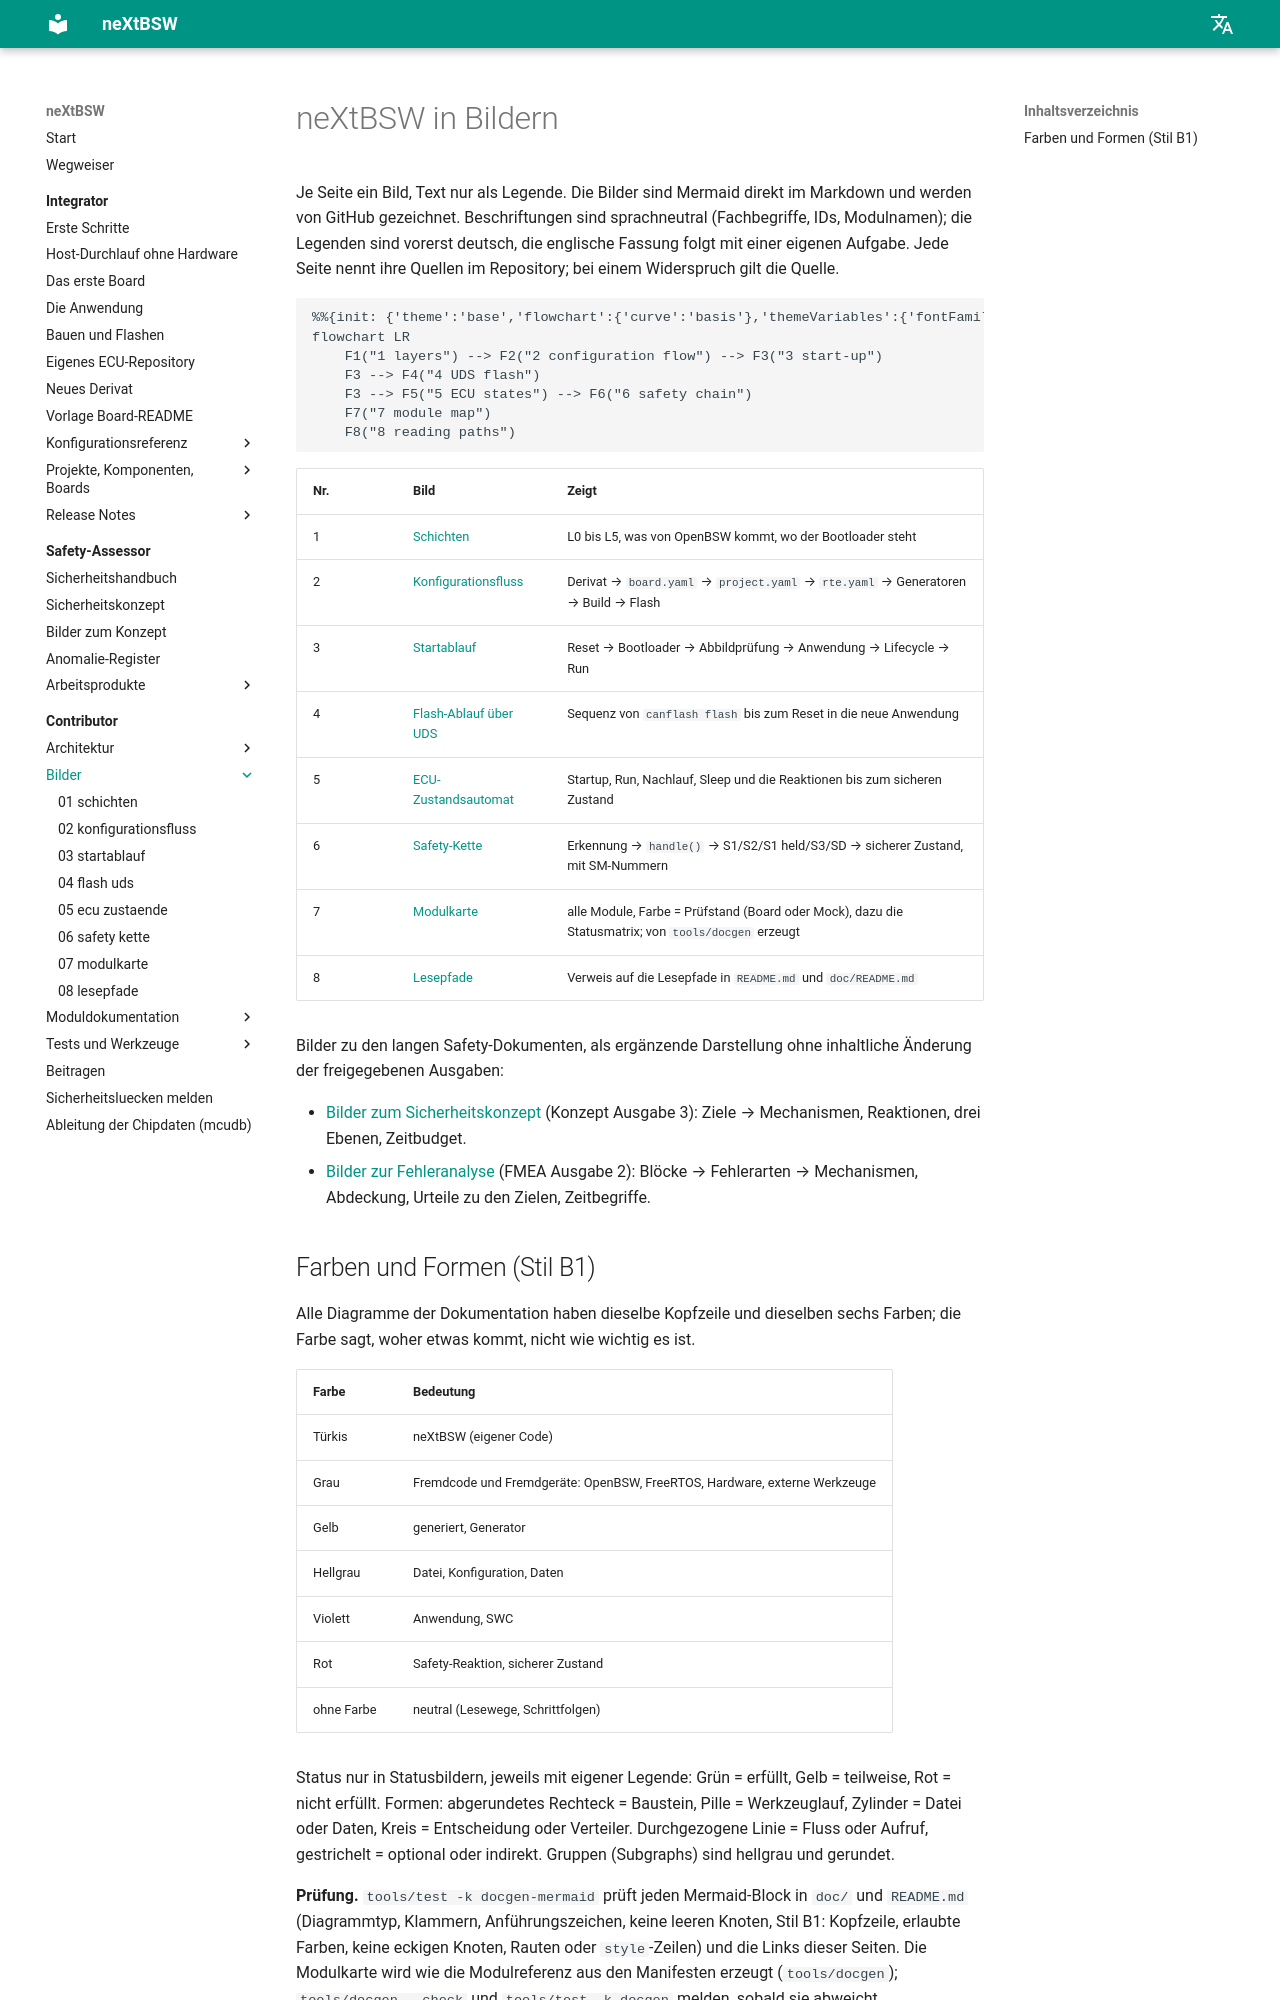

repository: danielsimonreinhardt/neXtBSW · page: 1.0.0/doc/figures/index.html · generator: mkdocs

<!-- SPDX-License-Identifier: Apache-2.0 -->

# neXtBSW in Bildern

Je Seite ein Bild, Text nur als Legende. Die Bilder sind Mermaid direkt im Markdown und werden von GitHub gezeichnet.
Beschriftungen sind sprachneutral (Fachbegriffe, IDs, Modulnamen); die Legenden sind vorerst deutsch, die englische
Fassung folgt mit DOC-70. Jede Seite nennt ihre Quellen im Repository; bei einem Widerspruch gilt die Quelle.

```mermaid
%%{init: {'theme':'base','flowchart':{'curve':'basis'},'themeVariables':{'fontFamily':'Segoe UI, Helvetica, Arial, sans-serif','fontSize':'14px','background':'#ffffff','primaryColor':'#ffffff','primaryBorderColor':'#64748b','primaryTextColor':'#0f172a','lineColor':'#475569','edgeLabelBackground':'#ffffff','tertiaryColor':'#f8fafc','clusterBkg':'#f8fafc','clusterBorder':'#cbd5e1'}}}%%
flowchart LR
    F1("1 layers") --> F2("2 configuration flow") --> F3("3 start-up")
    F3 --> F4("4 UDS flash")
    F3 --> F5("5 ECU states") --> F6("6 safety chain")
    F7("7 module map")
    F8("8 reading paths")
```

| Nr. | Bild | Zeigt |
|---|---|---|
| 1 | [Schichten](01-schichten.md) | L0 bis L5, was von OpenBSW kommt, wo der Bootloader steht |
| 2 | [Konfigurationsfluss](02-konfigurationsfluss.md) | Derivat → `board.yaml` → `project.yaml` → `rte.yaml` → Generatoren → Build → Flash |
| 3 | [Startablauf](03-startablauf.md) | Reset → Bootloader → Abbildprüfung → Anwendung → Lifecycle → Run |
| 4 | [Flash-Ablauf über UDS](04-flash-uds.md) | Sequenz von `canflash flash` bis zum Reset in die neue Anwendung |
| 5 | [ECU-Zustandsautomat](05-ecu-zustaende.md) | Startup, Run, Nachlauf, Sleep und die Reaktionen bis zum sicheren Zustand |
| 6 | [Safety-Kette](06-safety-kette.md) | Erkennung → `handle()` → S1/S2/S1 held/S3/SD → sicherer Zustand, mit SM-Nummern |
| 7 | [Modulkarte](07-modulkarte.md) | alle Module, Farbe = Prüfstand (Board oder Mock), dazu die Statusmatrix; von `tools/docgen` erzeugt |
| 8 | [Lesepfade](08-lesepfade.md) | Verweis auf die Lesepfade in `README.md` und `doc/README.md` |

Bilder zu den langen Safety-Dokumenten, als ergänzende Darstellung ohne inhaltliche Änderung der freigegebenen
Ausgaben:

- [Bilder zum Sicherheitskonzept](../safety/figures/concept-figures.md) (Konzept Ausgabe 3): Ziele → Mechanismen,
  Reaktionen, drei Ebenen, Zeitbudget.
- [Bilder zur Fehleranalyse](../safety/figures/fmea-figures.md) (FMEA Ausgabe 2): Blöcke → Fehlerarten →
  Mechanismen, Abdeckung, Urteile zu den Zielen, Zeitbegriffe.
